Labelled photos from "main", an image-classification folder in CodeFreak2186/deeptech2026-Quadbits. The possible labels are: bridge defect, clean - no defect, etch defect, open circuit defect, particle contamination, scratch defect, thermal defect.

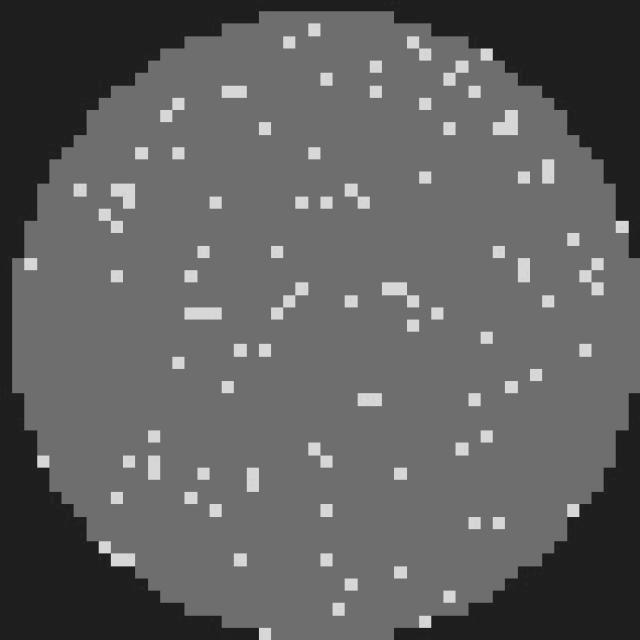
Label: clean - no defect

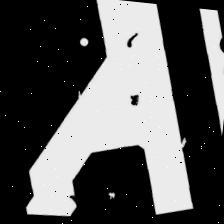
Label: open circuit defect

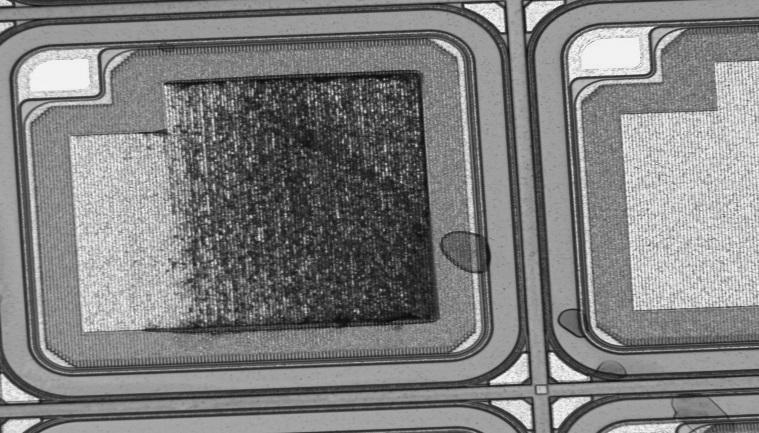
Label: thermal defect

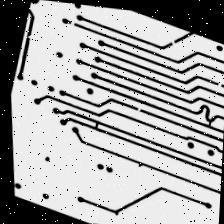
Label: open circuit defect

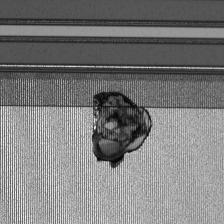
Label: particle contamination

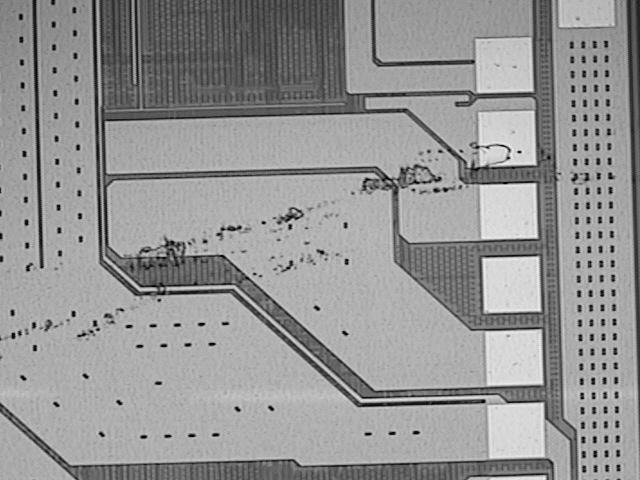
Label: scratch defect
